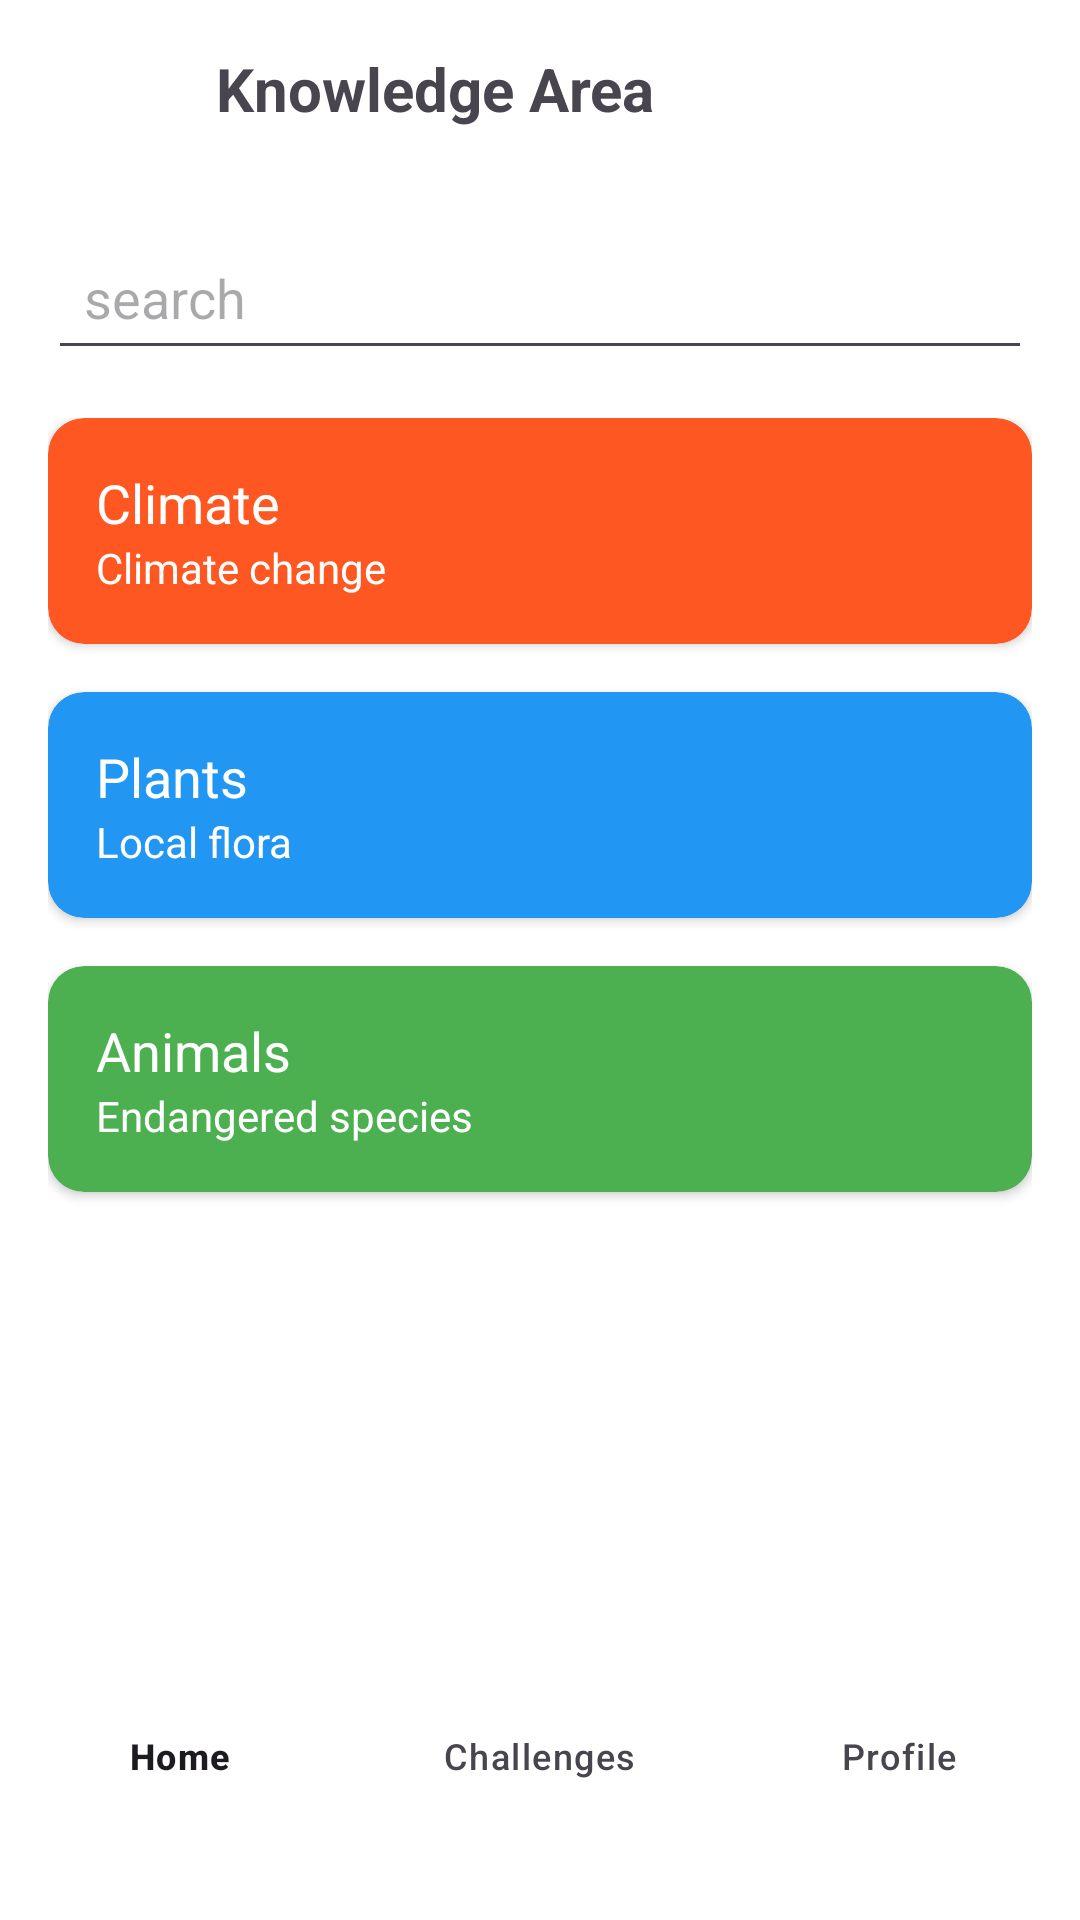

Android layout source for this screen:
<!-- AndroidManifest.xml: application theme Theme.Ecoartvoyage -->
<!-- res/layout/activity_knowledge.xml -->
<?xml version="1.0" encoding="utf-8"?>
<androidx.constraintlayout.widget.ConstraintLayout xmlns:android="http://schemas.android.com/apk/res/android"
    xmlns:app="http://schemas.android.com/apk/res-auto"
    android:layout_width="match_parent"
    android:layout_height="match_parent"
    android:background="@color/white">

    
    <LinearLayout
        android:id="@+id/toolbarLayout"
        android:layout_width="match_parent"
        android:layout_height="wrap_content"
        android:orientation="horizontal"
        android:padding="16dp"
        app:layout_constraintTop_toTopOf="parent">

        <ImageView
            android:id="@+id/backButton"
            android:layout_width="24dp"
            android:layout_height="24dp"
            android:src="@drawable/baseline_arrow_back_24"/>

        <TextView
            android:layout_width="wrap_content"
            android:layout_height="wrap_content"
            android:layout_marginStart="32dp"
            android:text="Knowledge Area"
            android:layout_gravity="center"
            android:textSize="20sp"
            android:textStyle="bold"/>
    </LinearLayout>

    
    <EditText
        android:id="@+id/searchBar"
        android:layout_width="match_parent"
        android:layout_height="wrap_content"
        android:layout_margin="16dp"
        android:hint="search"
        android:padding="12dp"
        app:layout_constraintTop_toBottomOf="@id/toolbarLayout"/>

    
    <LinearLayout
        android:layout_width="match_parent"
        android:layout_height="0dp"
        android:orientation="vertical"
        android:padding="16dp"
        app:layout_constraintTop_toBottomOf="@id/searchBar"
        app:layout_constraintBottom_toTopOf="@id/bottomNavigation">

        
        <androidx.cardview.widget.CardView
            android:layout_width="match_parent"
            android:layout_height="wrap_content"
            android:layout_marginBottom="16dp"
            app:cardCornerRadius="12dp"
            app:cardBackgroundColor="#FF5722">

            <LinearLayout
                android:layout_width="match_parent"
                android:layout_height="wrap_content"
                android:orientation="vertical"
                android:padding="16dp">

                <TextView
                    android:layout_width="wrap_content"
                    android:layout_height="wrap_content"
                    android:text="Climate"
                    android:textColor="@color/white"
                    android:textSize="18sp"/>

                <TextView
                    android:layout_width="wrap_content"
                    android:layout_height="wrap_content"
                    android:text="Climate change"
                    android:textColor="@color/white"/>
            </LinearLayout>
        </androidx.cardview.widget.CardView>

        
        <androidx.cardview.widget.CardView
            android:layout_width="match_parent"
            android:layout_height="wrap_content"
            android:layout_marginBottom="16dp"
            app:cardCornerRadius="12dp"
            app:cardBackgroundColor="#2196F3">

            <LinearLayout
                android:layout_width="match_parent"
                android:layout_height="wrap_content"
                android:orientation="vertical"
                android:padding="16dp">

                <TextView
                    android:layout_width="wrap_content"
                    android:layout_height="wrap_content"
                    android:text="Plants"
                    android:textColor="@color/white"
                    android:textSize="18sp"/>

                <TextView
                    android:layout_width="wrap_content"
                    android:layout_height="wrap_content"
                    android:text="Local flora"
                    android:textColor="@color/white"/>
            </LinearLayout>
        </androidx.cardview.widget.CardView>

        
        <androidx.cardview.widget.CardView
            android:layout_width="match_parent"
            android:layout_height="wrap_content"
            app:cardCornerRadius="12dp"
            app:cardBackgroundColor="#4CAF50">

            <LinearLayout
                android:layout_width="match_parent"
                android:layout_height="wrap_content"
                android:orientation="vertical"
                android:padding="16dp">

                <TextView
                    android:layout_width="wrap_content"
                    android:layout_height="wrap_content"
                    android:text="Animals"
                    android:textColor="@color/white"
                    android:textSize="18sp"/>

                <TextView
                    android:layout_width="wrap_content"
                    android:layout_height="wrap_content"
                    android:text="Endangered species"
                    android:textColor="@color/white"/>
            </LinearLayout>
        </androidx.cardview.widget.CardView>

    </LinearLayout>

    
    <com.google.android.material.bottomnavigation.BottomNavigationView
        android:id="@+id/bottomNavigation"
        android:layout_width="match_parent"
        android:layout_height="wrap_content"
        android:background="@color/white"
        app:labelVisibilityMode="labeled"
        app:itemPaddingBottom="50dp"
        app:layout_constraintBottom_toBottomOf="parent"
        app:menu="@menu/bottom_nav_menu"/>

</androidx.constraintlayout.widget.ConstraintLayout>
<!-- resources referenced by this layout -->
<resources>
  <style name="Theme.Ecoartvoyage" parent="Base.Theme.Ecoartvoyage" />
  <style name="Base.Theme.Ecoartvoyage" parent="Theme.Material3.DayNight.NoActionBar">
          
          
      </style>
  <!-- not gathered from this repository: default colours our renderer supplied (Android Studio template values) -->
  <color name="white">#FFFFFFFF</color>
</resources>
